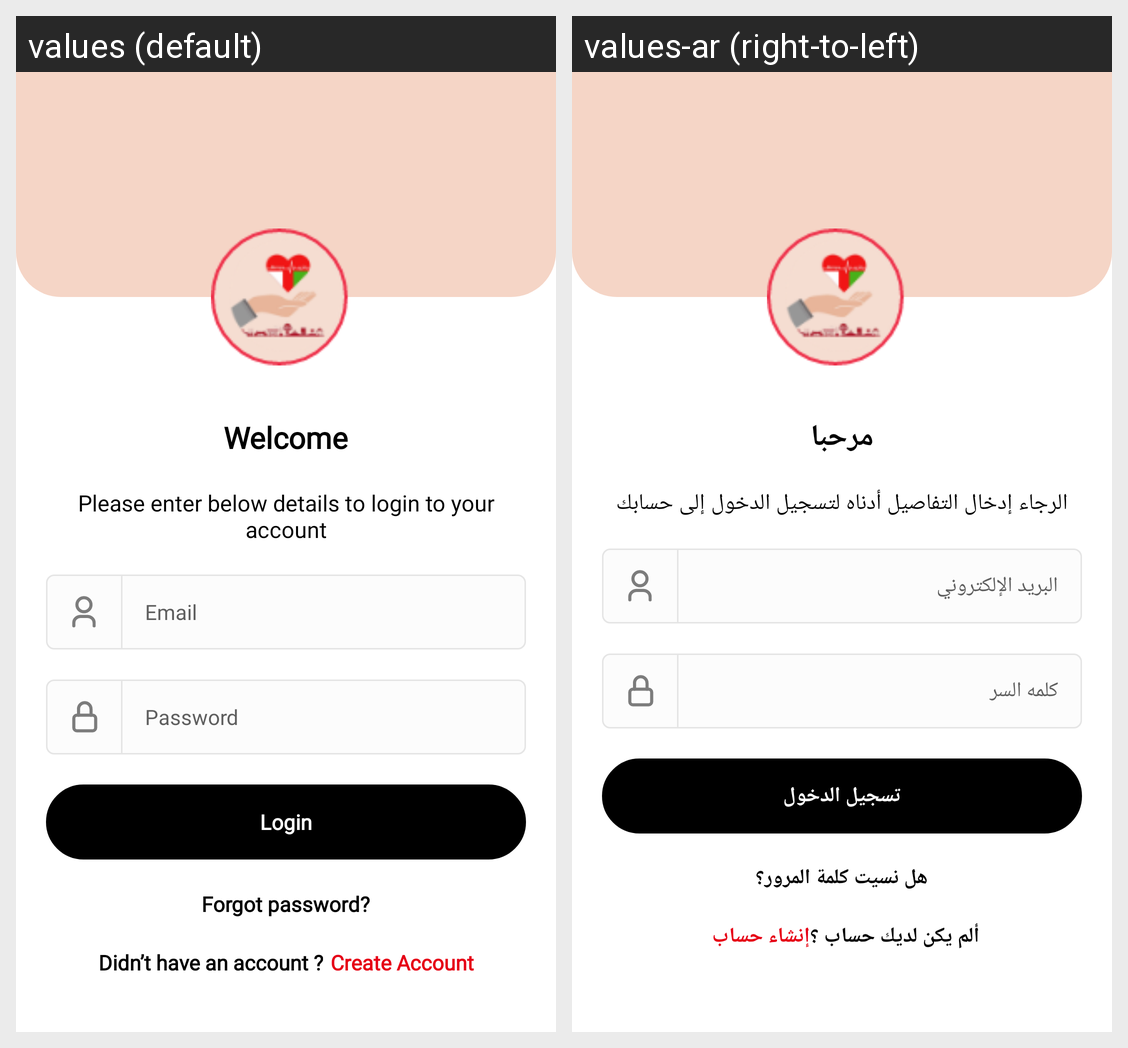

The same Android screen rendered under two of its app's locales, left to right. List the strings drawn on it with the default value and each locale's translation.
Android screen res/layout/activity_login.xml rendered under 2 locales, left to right: values (default), values-ar (right-to-left). Device: Nexus 5 (rendered at 1080×1920; each locale shown at half size, 540×960, under a caption strip naming it); theme Theme.Riaaya.
Strings drawn on this screen, with the default value and each locale's value (text and hints the layout hard-codes, and strings that could not be matched under every locale, appear in the picture but are not listed):

welcome
  values: Welcome
  values-ar: مرحبا

wel_des
  values: Please enter below details to login to your account
  values-ar: الرجاء إدخال التفاصيل أدناه لتسجيل الدخول إلى حسابك

email
  values: Email
  values-ar: البريد الإلكتروني

password
  values: Password
  values-ar: كلمه السر

txt_login
  values: Login
  values-ar: تسجيل الدخول

txt_forgotpass
  values: Forgot password?
  values-ar: هل نسيت كلمة المرور؟

txt_donthave
  values: Didn’t have an account ?
  values-ar: ألم يكن لديك حساب ؟

txt_createacc
  values: Create Account
  values-ar: إنشاء حساب
